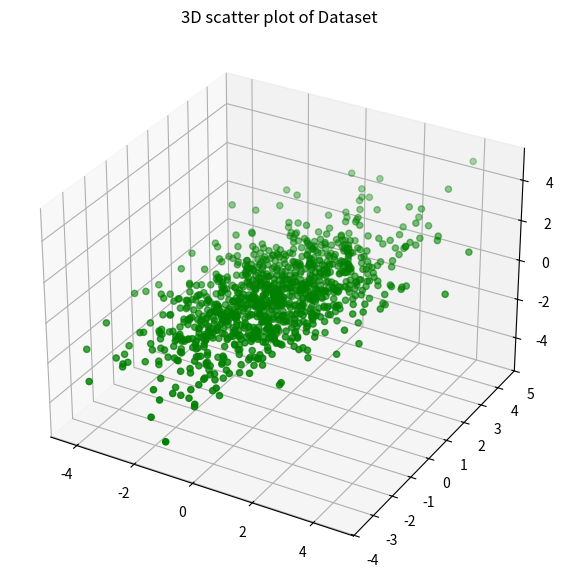

The matplotlib source for this figure:
import numpy as np
import matplotlib.pyplot as plt

u = np.array([1,1,1]) / np.sqrt(3)
v = np.array([1,0,-1]) / np.sqrt(2)

#1000개의 데이터 셋 생성
n_data = 1000
X = []
for _ in range(n_data):
    r_coeff = np.random.randn(2,)
    data = 2.0 * r_coeff[0] * u + r_coeff[1] * v + 0.1 * np.random.rand(3,)
    X.append(data)

X = np.array(X)
# print(X)


#가시화를 위한 맷플롯립 figure만들기
fig = plt.figure(figsize=(10,7))
ax = plt.axes(projection = "3d")
# 3차원 공간에 데이터 가시화
ax.scatter3D(X[:,0], X[:,1], X[:,2], color = "green")
plt.title("3D scatter plot of Dataset")
plt.show()


